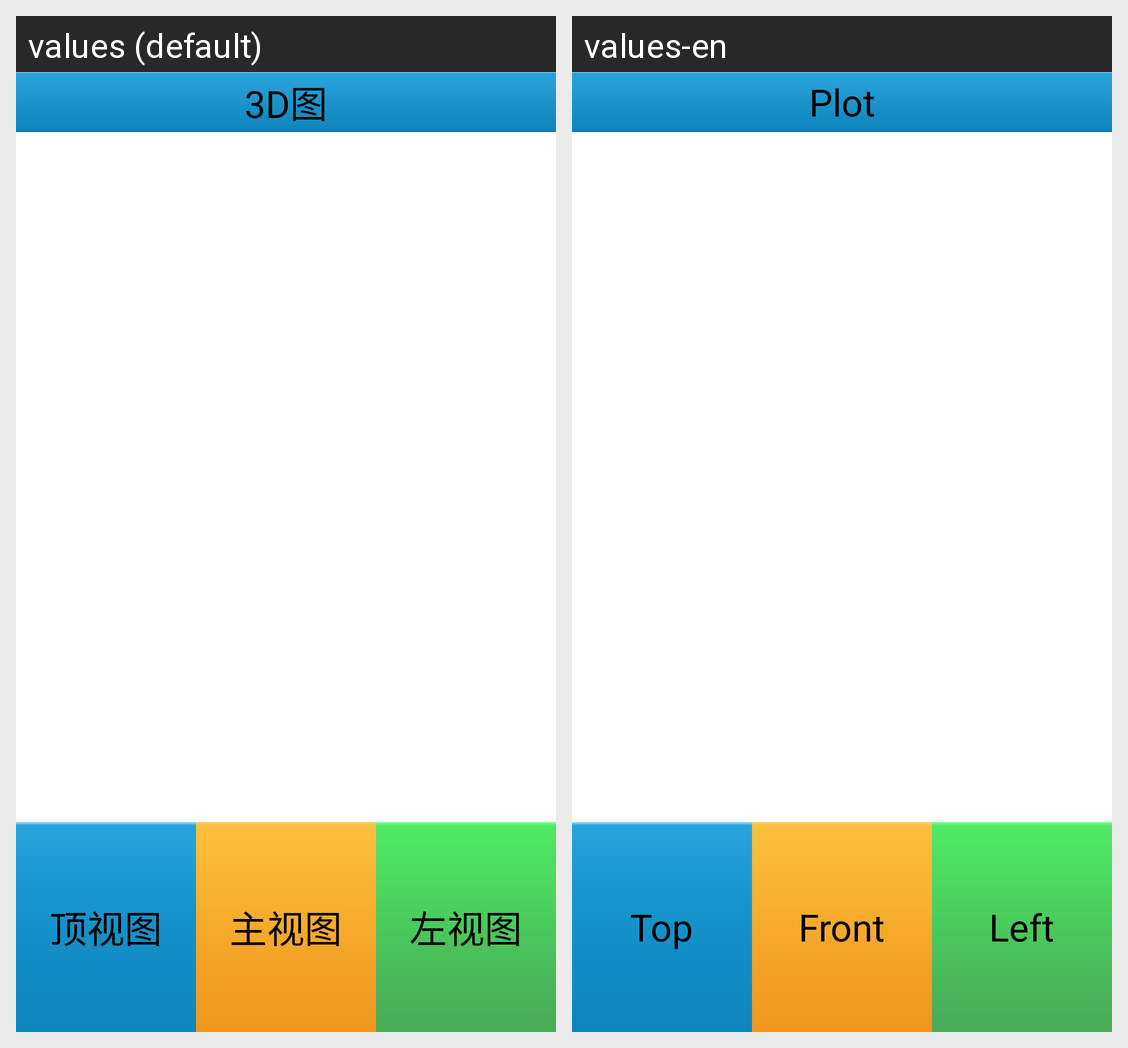

Strings drawn on this Android screen and how each of the app's shown locales translates them:
Android screen res/layout/activity_3d.xml rendered under 2 locales, left to right: values (default), values-en. Device: Nexus 5 (rendered at 1080×1920; each locale shown at half size, 540×960, under a caption strip naming it); theme Theme.MaterialComponents.DayNight.NoActionBar.
Strings drawn on this screen, with the default value and each locale's value (text and hints the layout hard-codes, and strings that could not be matched under every locale, appear in the picture but are not listed):

map_menu_title
  values: 3D图
  values-en: Plot

top_view_cn
  values: 顶视图
  values-en: Top

vertical_view_cn
  values: 主视图
  values-en: Front

left_view_cn
  values: 左视图
  values-en: Left
